Run: headless pygame with SDL's dummy video driver; simulated clock (each Clock.tick advances the game by its frame time, no real sleeping); random seed 0; keys injected as events and as key.get_pressed() state; no mouse input.
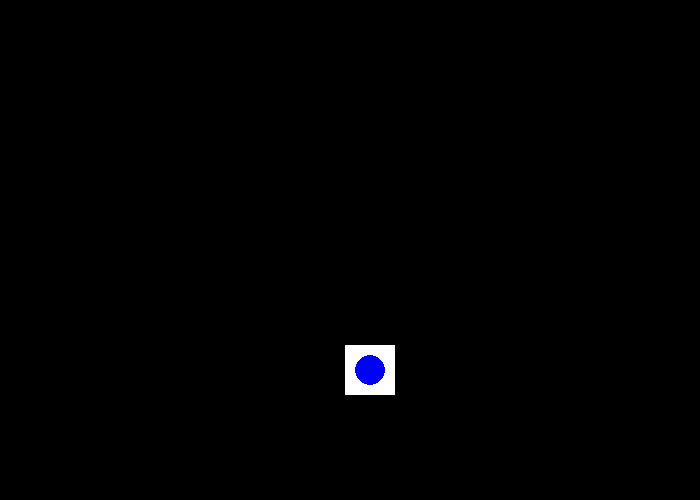
Frame 1 of 4 · flips 1–60 · no input
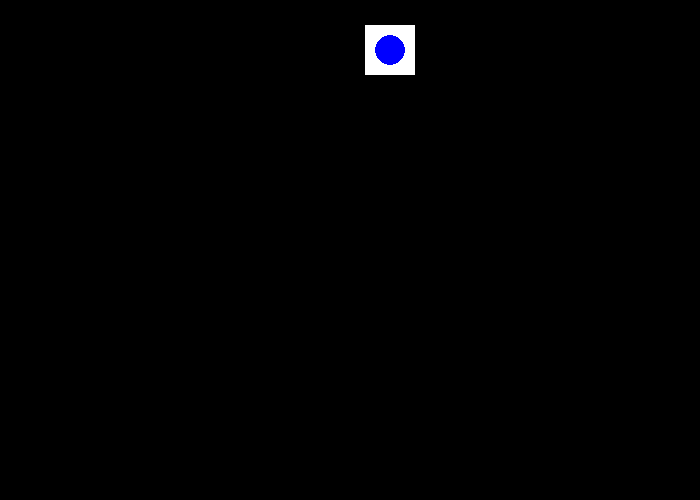
Frame 2 of 4 · flips 61–180 · tapped SPACE, RETURN · held RIGHT (→), D
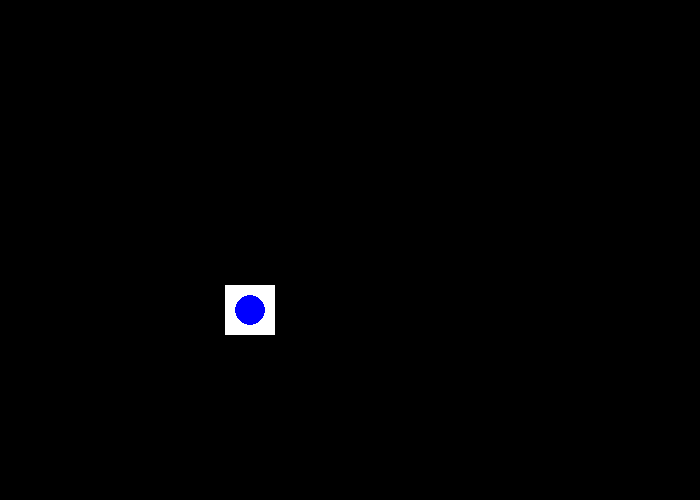
Frame 3 of 4 · flips 181–300 · held DOWN (↓), S
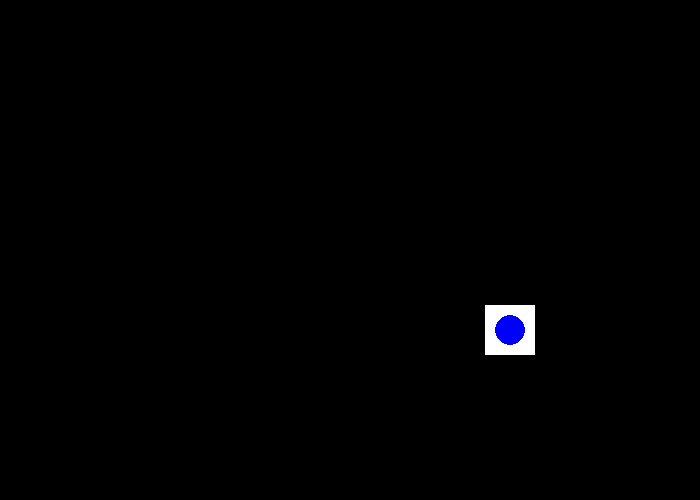
Frame 4 of 4 · flips 301–420 · held LEFT (←), A, UP (↑), W

The pygame program that drew these frames:

import pygame

BLACK = (0, 0, 0)
WHITE = (255, 255, 255)
GREEN = (0, 255, 0)
RED = (255, 0, 0)
BLUE = (0, 0, 255)
 
pygame.init()
 
size = (700, 500)
screen = pygame.display.set_mode(size)
 
pygame.display.set_caption("Animation Test")
 
done = False
 
clock = pygame.time.Clock()

rect_x=50
rect_y=50

rect_change_x = 5
rect_change_y = 5
while not done:
    for event in pygame.event.get():
        if event.type == pygame.QUIT:
            done = True 
 
 
    screen.fill(BLACK)

    pygame.draw.rect(screen, WHITE, [rect_x,rect_y,50,50])
    pygame.draw.ellipse(screen,BLUE, [rect_x + 10, rect_y + 10, 30, 30])
    rect_x += rect_change_x
    rect_y += rect_change_y

    if rect_y > 450 or rect_y < 0:
        rect_change_y = rect_change_y * -1


    if rect_x > 650 or rect_x < 0:
        rect_change_x = rect_change_x * -1
    pygame.display.flip()
 
    clock.tick(60)
 
pygame.quit()
